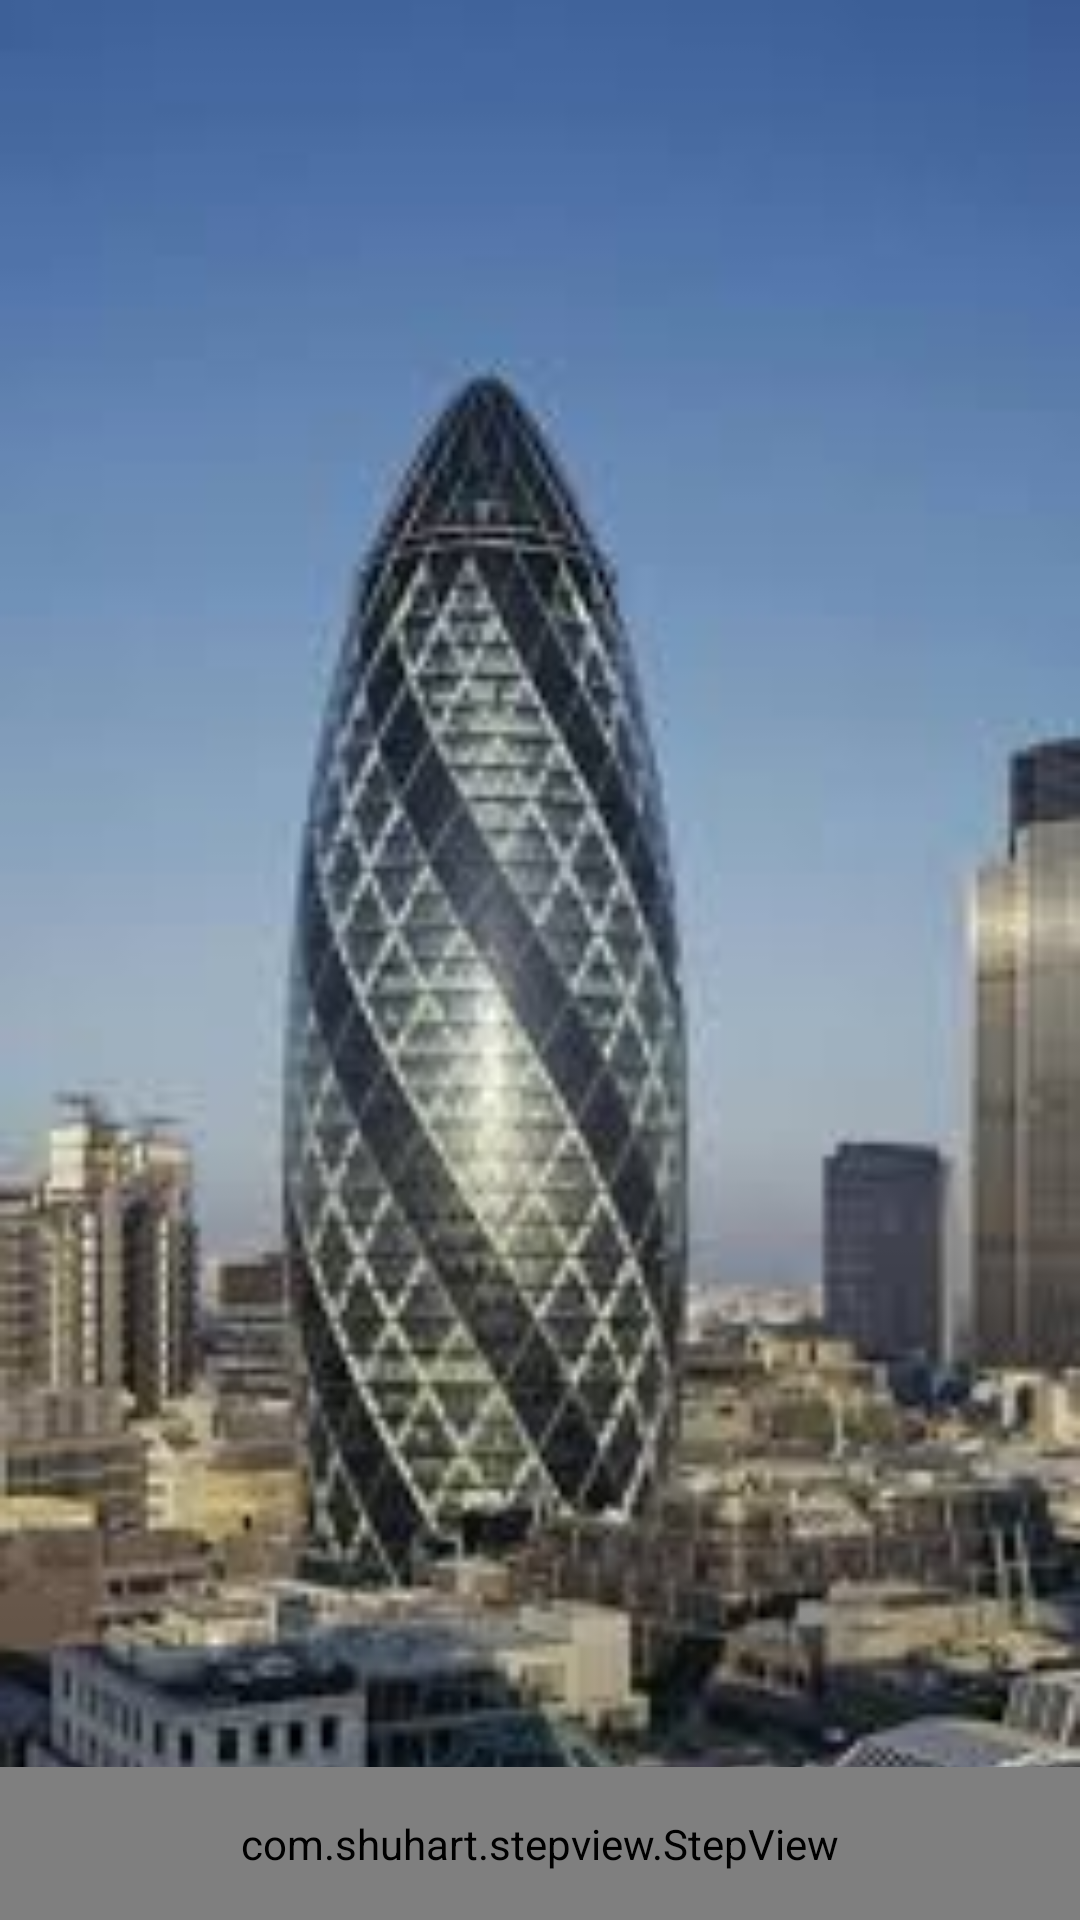

Android layout source for this screen:
<!-- AndroidManifest.xml: application theme AppTheme -->
<!-- res/layout/main_activity.xml -->
<?xml version="1.0" encoding="utf-8"?>
<android.support.constraint.ConstraintLayout
		xmlns:android="http://schemas.android.com/apk/res/android"
		xmlns:app="http://schemas.android.com/apk/res-auto"
		android:id="@+id/main"
		android:layout_width="match_parent"
		android:layout_height="match_parent">

	<ImageView
			android:id="@+id/bg_img"
			android:layout_width="match_parent"
			android:layout_height="match_parent"
			android:src="@drawable/img_uk"
			android:scaleType="centerCrop"/>

	<android.support.v7.widget.AppCompatSpinner
			android:id="@+id/countries_spinner"
			style="@style/Widget.AppCompat.Spinner"
			android:layout_width="180dp"
			android:layout_height="wrap_content"
			android:paddingTop="16dp"
			android:theme="@style/Spinner"
			app:layout_constraintBottom_toTopOf="@id/viewpager"
			app:layout_constraintEnd_toEndOf="parent"
			app:layout_constraintStart_toStartOf="parent"
			android:textSize="14sp"/>

	<android.support.v4.view.ViewPager
			android:id="@+id/viewpager"
			android:layout_width="match_parent"
			android:layout_height="match_parent"
			android:layout_marginTop="?actionBarSize"
			app:layout_constraintTop_toBottomOf="@id/countries_spinner"
			app:layout_constraintBottom_toBottomOf="parent"
			app:layout_constraintEnd_toEndOf="parent"
			app:layout_constraintEnd_toStartOf="parent"/>

	<com.shuhart.stepview.StepView
			android:id="@+id/step_view"
			android:layout_width="match_parent"
			android:layout_height="wrap_content"
			android:padding="16dp"
			app:sv_selectedCircleColor="@color/colorAccent"
			app:sv_selectedTextColor="@color/colorAccent"
			app:sv_stepLineWidth="1dp"
			app:sv_stepPadding="4dp"
			app:sv_nextTextColor="@color/colorAccent"
			app:sv_nextStepLineColor="@color/colorAccent"
			app:sv_doneCircleColor="@color/colorAccent"
			app:sv_doneStepLineColor="@color/colorAccent"
			app:sv_doneCircleRadius="12dp"
			app:sv_selectedCircleRadius="12dp"
			app:sv_selectedStepNumberColor="@color/colorPrimary"
			app:sv_stepViewStyle="@style/StepView"
			app:sv_doneStepMarkColor="@color/colorPrimary"
			app:sv_stepNumberTextSize="12sp"
			app:sv_animationType="Line"
			app:layout_constraintEnd_toEndOf="parent"
			app:layout_constraintStart_toStartOf="parent"
			app:layout_constraintBottom_toBottomOf="parent"/>

</android.support.constraint.ConstraintLayout>
<!-- resources referenced by this layout -->
<resources>
  <color name="colorAccent">#D81B60</color>
  <color name="colorPrimary">#008577</color>
  <!-- drawable img_uk: jpg bitmap (drawable, 9033 bytes) -->
  <style name="Spinner" parent="Widget.AppCompat.Light.DropDownItem.Spinner">
          <item name="android:textColor">#fff</item>
          <item name="android:backgroundTint">#000</item>
          <item name="android:textSize">14sp</item>
      </style>
  <style name="AppTheme" parent="Theme.AppCompat.Light.NoActionBar">
          
          <item name="colorPrimary">@color/colorPrimary</item>
          <item name="colorPrimaryDark">@color/colorPrimaryDark</item>
          <item name="colorAccent">@color/colorAccent</item>
      </style>
  <color name="colorPrimaryDark">#00574B</color>
</resources>
